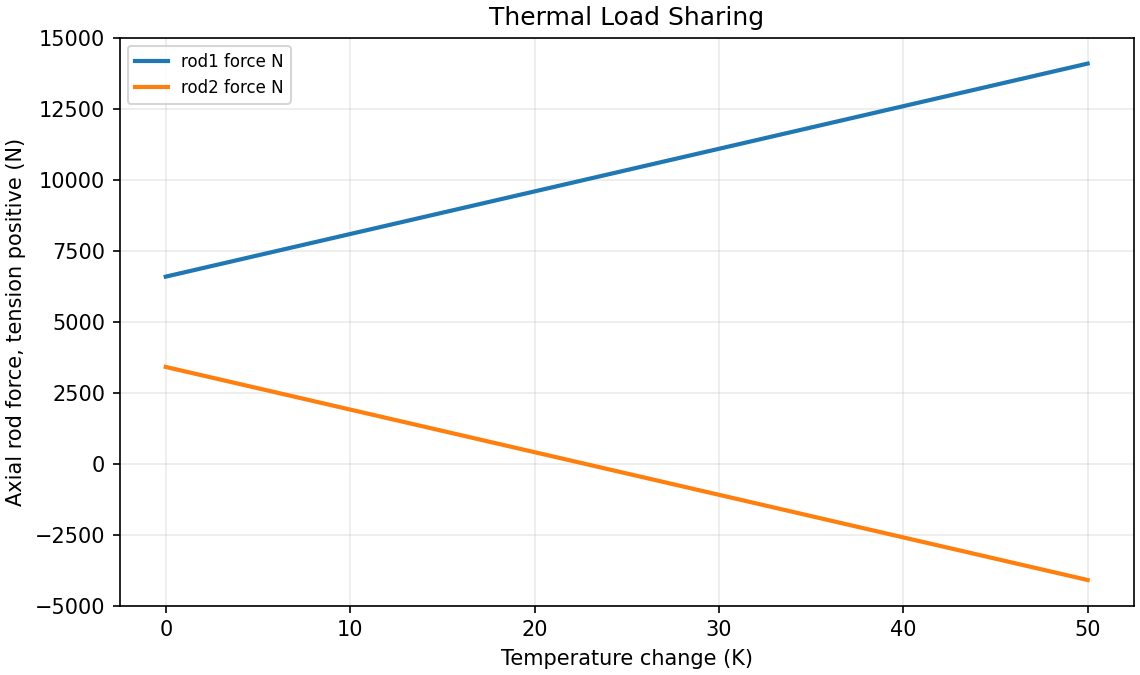

Source data for this figure (header and first rows):
temperature_change_K, rod1_force_N, rod2_force_N
0.0, 6590, 3410
1.0, 6740, 3260
2.0, 6890, 3110
3.0, 7040, 2960
4.0, 7190, 2810
5.0, 7340, 2660
6.0, 7490, 2510
7.0, 7640, 2360
8.0, 7790, 2210
9.0, 7940, 2060
10.0, 8090, 1910
11.0, 8240, 1760
12.0, 8390, 1610
13.0, 8540, 1460
14.0, 8690, 1310
15.0, 8841, 1159
16.0, 8991, 1009
17.0, 9141, 859.4
18.0, 9291, 709.3
19.0, 9441, 559.3
20.0, 9591, 409.2
21.0, 9741, 259.2
22.0, 9891, 109.1
23.0, 10041, -40.92
24.0, 10191, -191
25.0, 10341, -341
26.0, 10491, -491.1
27.0, 10641, -641.1
28.0, 10791, -791.2
29.0, 10941, -941.2
30.0, 11091, -1091
31.0, 11241, -1241
32.0, 11391, -1391
33.0, 11541, -1541
34.0, 11691, -1691
35.0, 11842, -1842
36.0, 11992, -1992
37.0, 12142, -2142
38.0, 12292, -2292
39.0, 12442, -2442
40.0, 12592, -2592
41.0, 12742, -2742
42.0, 12892, -2892
43.0, 13042, -3042
44.0, 13192, -3192
45.0, 13342, -3342
46.0, 13492, -3492
47.0, 13642, -3642
48.0, 13792, -3792
49.0, 13942, -3942
50.0, 14092, -4092
